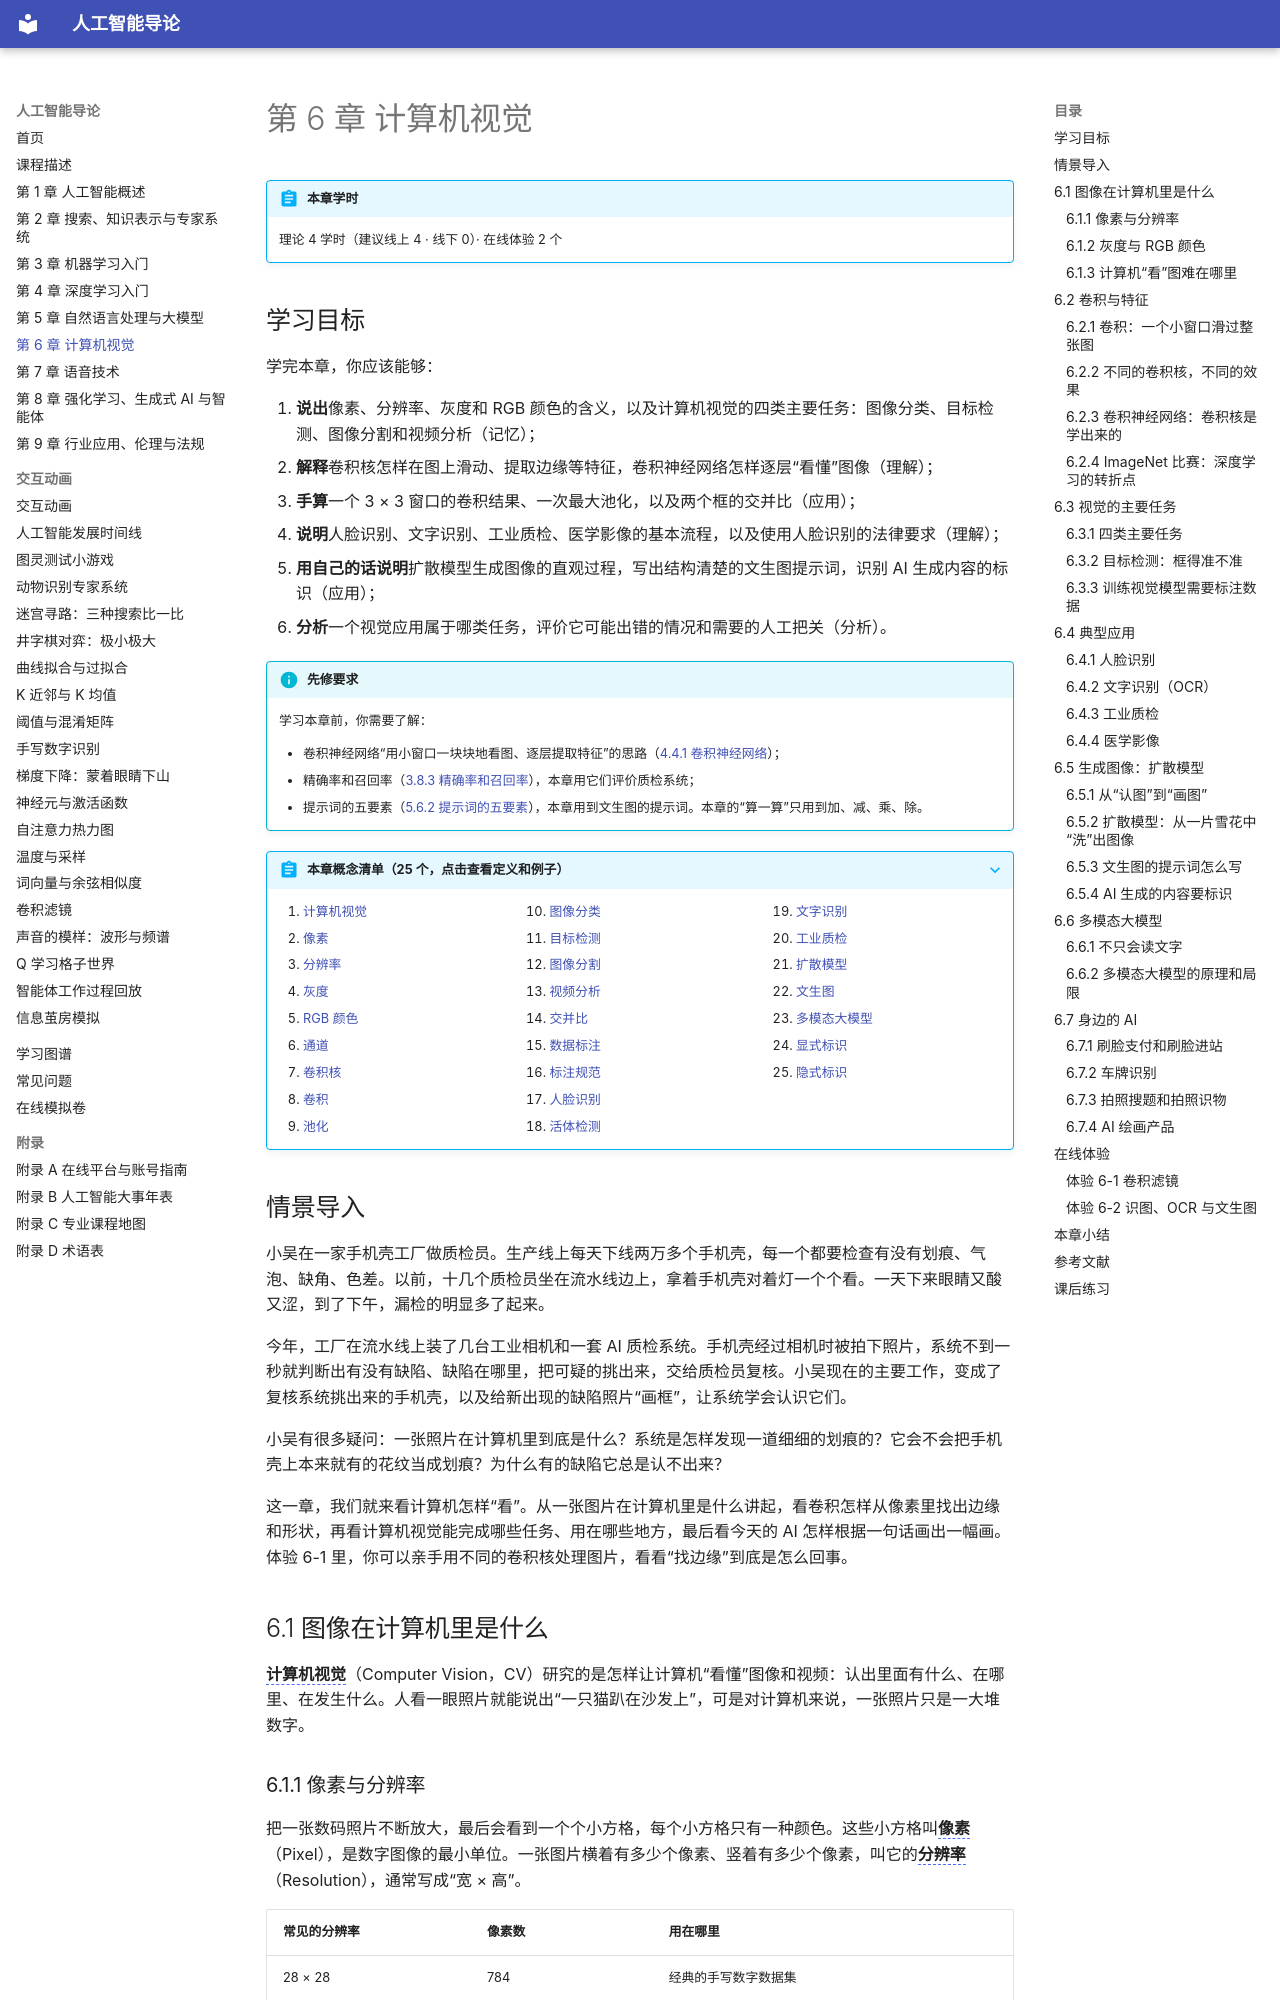

repository: MingziFu9/ai-intro · page: chapters/06-computer-vision/index.html · generator: mkdocs

---
title: 第 6 章 计算机视觉
description: 像素、分辨率与 RGB，卷积与卷积神经网络，图像分类、目标检测、图像分割，人脸识别、OCR、工业质检，扩散模型与多模态大模型
---

# 第 6 章 计算机视觉

!!! abstract "本章学时"
    理论 4 学时（建议线上 4 · 线下 0）· 在线体验 2 个

## 学习目标

学完本章，你应该能够：

1. **说出**像素、分辨率、灰度和 RGB 颜色的含义，以及计算机视觉的四类主要任务：图像分类、目标检测、图像分割和视频分析（记忆）；
2. **解释**卷积核怎样在图上滑动、提取边缘等特征，卷积神经网络怎样逐层“看懂”图像（理解）；
3. **手算**一个 3 × 3 窗口的卷积结果、一次最大池化，以及两个框的交并比（应用）；
4. **说明**人脸识别、文字识别、工业质检、医学影像的基本流程，以及使用人脸识别的法律要求（理解）；
5. **用自己的话说明**扩散模型生成图像的直观过程，写出结构清楚的文生图提示词，识别 AI 生成内容的标识（应用）；
6. **分析**一个视觉应用属于哪类任务，评价它可能出错的情况和需要的人工把关（分析）。

!!! info "先修要求"
    学习本章前，你需要了解：

    - 卷积神经网络“用小窗口一块块地看图、逐层提取特征”的思路（[4.4.1 卷积神经网络](../04-deep-learning/index.md#441)）；
    - 精确率和召回率（[3.8.3 精确率和召回率](../03-machine-learning/index.md#383)），本章用它们评价质检系统；
    - 提示词的五要素（[5.6.2 提示词的五要素](../05-nlp-llm/index.md#562)），本章用到文生图的提示词。本章的“算一算”只用到加、减、乘、除。

??? abstract "本章概念清单（25 个，点击查看定义和例子）"
    1. [计算机视觉](../../appendix/glossary.md#g-计算机视觉)
    2. [像素](../../appendix/glossary.md#g-像素)
    3. [分辨率](../../appendix/glossary.md#g-分辨率)
    4. [灰度](../../appendix/glossary.md#g-灰度)
    5. [RGB 颜色](../../appendix/glossary.md#g-RGB-颜色)
    6. [通道](../../appendix/glossary.md#g-通道)
    7. [卷积核](../../appendix/glossary.md#g-卷积核)
    8. [卷积](../../appendix/glossary.md#g-卷积)
    9. [池化](../../appendix/glossary.md#g-池化)
    10. [图像分类](../../appendix/glossary.md#g-图像分类)
    11. [目标检测](../../appendix/glossary.md#g-目标检测)
    12. [图像分割](../../appendix/glossary.md#g-图像分割)
    13. [视频分析](../../appendix/glossary.md#g-视频分析)
    14. [交并比](../../appendix/glossary.md#g-交并比)
    15. [数据标注](../../appendix/glossary.md#g-数据标注)
    16. [标注规范](../../appendix/glossary.md#g-标注规范)
    17. [人脸识别](../../appendix/glossary.md#g-人脸识别)
    18. [活体检测](../../appendix/glossary.md#g-活体检测)
    19. [文字识别](../../appendix/glossary.md#g-文字识别)
    20. [工业质检](../../appendix/glossary.md#g-工业质检)
    21. [扩散模型](../../appendix/glossary.md#g-扩散模型)
    22. [文生图](../../appendix/glossary.md#g-文生图)
    23. [多模态大模型](../../appendix/glossary.md#g-多模态大模型)
    24. [显式标识](../../appendix/glossary.md#g-显式标识)
    25. [隐式标识](../../appendix/glossary.md#g-隐式标识)
